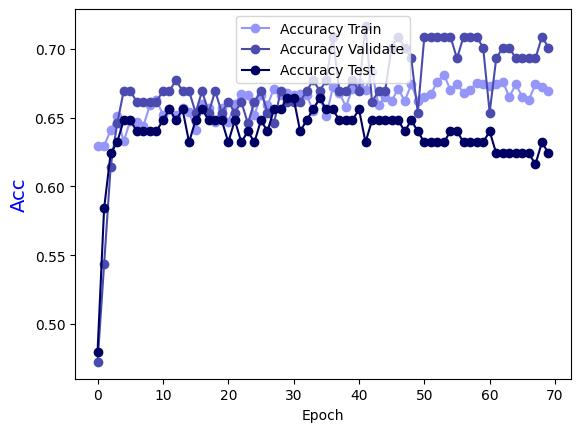

The file beside this chart, header and first rows:
Epoch, Accuracy Train, Accuracy Validate, Accuracy Test
0.0, 0.6296, 0.4724, 0.48
1.0, 0.6296, 0.5433, 0.584
2.0, 0.6407, 0.6142, 0.624
3.0, 0.6508, 0.6457, 0.632
4.0, 0.6326, 0.6693, 0.648
5.0, 0.6478, 0.6693, 0.648
6.0, 0.6468, 0.6614, 0.64
7.0, 0.6437, 0.6614, 0.64
8.0, 0.6589, 0.6614, 0.64
9.0, 0.663, 0.6614, 0.64
10.0, 0.6518, 0.6693, 0.648
11.0, 0.6559, 0.6693, 0.656
12.0, 0.6518, 0.6772, 0.648
13.0, 0.6569, 0.6693, 0.656
14.0, 0.6538, 0.6693, 0.632
15.0, 0.6407, 0.6535, 0.648
16.0, 0.6599, 0.6693, 0.656
17.0, 0.6569, 0.6535, 0.648
18.0, 0.6468, 0.6693, 0.648
19.0, 0.6569, 0.6535, 0.648
20.0, 0.6468, 0.6614, 0.632
21.0, 0.6599, 0.6535, 0.648
22.0, 0.667, 0.6614, 0.632
23.0, 0.666, 0.6457, 0.64
24.0, 0.6518, 0.6614, 0.632
25.0, 0.666, 0.6693, 0.648
26.0, 0.6589, 0.6535, 0.64
27.0, 0.6711, 0.6457, 0.656
28.0, 0.666, 0.6693, 0.656
29.0, 0.668, 0.6614, 0.664
30.0, 0.666, 0.6614, 0.664
31.0, 0.667, 0.6614, 0.64
32.0, 0.666, 0.6693, 0.648
33.0, 0.6549, 0.6772, 0.656
34.0, 0.665, 0.6693, 0.664
35.0, 0.6508, 0.6772, 0.656
36.0, 0.6721, 0.7087, 0.656
37.0, 0.668, 0.6693, 0.648
38.0, 0.6579, 0.6693, 0.648
39.0, 0.6711, 0.6772, 0.648
40.0, 0.6751, 0.6693, 0.656
41.0, 0.67, 0.7165, 0.632
42.0, 0.6832, 0.6614, 0.648
43.0, 0.6589, 0.6693, 0.648
44.0, 0.665, 0.6693, 0.648
45.0, 0.6619, 0.7008, 0.648
46.0, 0.6711, 0.7087, 0.648
47.0, 0.6619, 0.7008, 0.64
48.0, 0.6741, 0.6929, 0.648
49.0, 0.6619, 0.6535, 0.64
50.0, 0.665, 0.7087, 0.632
51.0, 0.667, 0.7087, 0.632
52.0, 0.6761, 0.7087, 0.632
53.0, 0.6812, 0.7087, 0.632
54.0, 0.67, 0.7087, 0.64
55.0, 0.6741, 0.6929, 0.64
56.0, 0.668, 0.7087, 0.632
57.0, 0.67, 0.7087, 0.632
58.0, 0.6751, 0.7087, 0.632
59.0, 0.6741, 0.7008, 0.632
... 10 more rows
